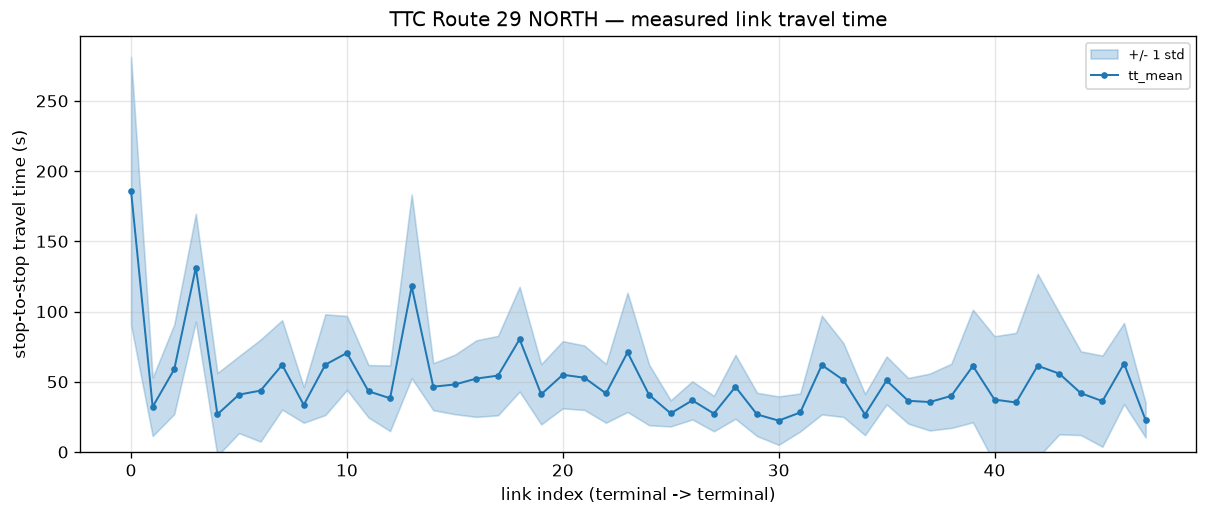

The data file committed next to this chart (first rows):
from_stop_id, to_stop_id, tt_mean, tt_std, tt_cv, tt_count
11991, 14537, 185.8, 95.47, 0.5138, 4211
14537, 14538, 32.17, 20.78, 0.6459, 4225
14538, 14539, 58.86, 31.88, 0.5416, 4233
14539, 16098, 131.2, 38.42, 0.2929, 4227
16098, 2066, 26.78, 29.48, 1.101, 4250
2066, 9739, 40.83, 27.4, 0.671, 4274
9739, 2081, 43.73, 36.32, 0.8306, 4282
2081, 2014, 62.01, 31.82, 0.5131, 4297
2014, 2057, 33.53, 12.71, 0.379, 4292
2057, 2043, 62.18, 35.86, 0.5768, 4292
2043, 2033, 70.51, 26.34, 0.3736, 4308
2033, 2098, 43.22, 18.68, 0.4321, 4314
2098, 2040, 38.25, 23.35, 0.6105, 4306
2040, 2020, 118, 65.41, 0.5545, 4299
2020, 2088, 46.49, 16.74, 0.3601, 4311
2088, 15197, 48.08, 21.18, 0.4405, 4309
15197, 2045, 52.28, 27.27, 0.5217, 4314
2045, 2022, 54.39, 28.28, 0.5199, 4310
2022, 2038, 80.3, 37.3, 0.4645, 4312
2038, 2018, 41.08, 21.45, 0.5221, 4317
2018, 2093, 54.99, 23.94, 0.4354, 4318
2093, 15199, 52.88, 22.94, 0.4337, 4318
15199, 10092, 41.72, 20.91, 0.5013, 4311
10092, 2082, 70.96, 42.44, 0.5982, 4296
2082, 2048, 40.59, 21.55, 0.5309, 4268
2048, 15058, 27.5, 9.309, 0.3384, 4273
15058, 2052, 36.76, 13.6, 0.37, 4264
2052, 2065, 27.36, 12.62, 0.4615, 4250
2065, 2062, 46.39, 22.74, 0.4903, 4253
2062, 16367, 26.72, 15.42, 0.577, 4241
16367, 15758, 22.35, 17.24, 0.7717, 4248
15758, 15470, 28.14, 13.53, 0.4808, 4270
15470, 2025, 61.9, 35.13, 0.5676, 4262
2025, 10262, 51.24, 26.31, 0.5134, 4258
10262, 2095, 26.67, 14.67, 0.5501, 4254
2095, 2053, 50.94, 17.04, 0.3345, 4252
2053, 2055, 36.46, 16.23, 0.4452, 4242
2055, 15469, 35.56, 20.26, 0.5696, 4230
15469, 2029, 39.97, 22.86, 0.5718, 4216
2029, 2069, 61.22, 40.1, 0.655, 4212
2069, 2037, 37.3, 45.14, 1.21, 4349
2037, 2027, 35.26, 49.56, 1.406, 4334
2027, 2091, 61.39, 65.41, 1.066, 4294
2091, 982, 55.8, 43.24, 0.775, 4282
982, 985, 41.87, 29.79, 0.7116, 4248
985, 979, 36.2, 32.46, 0.8967, 4224
979, 2104, 62.98, 28.88, 0.4585, 4164
2104, 2108, 22.69, 12.38, 0.5458, 4162
